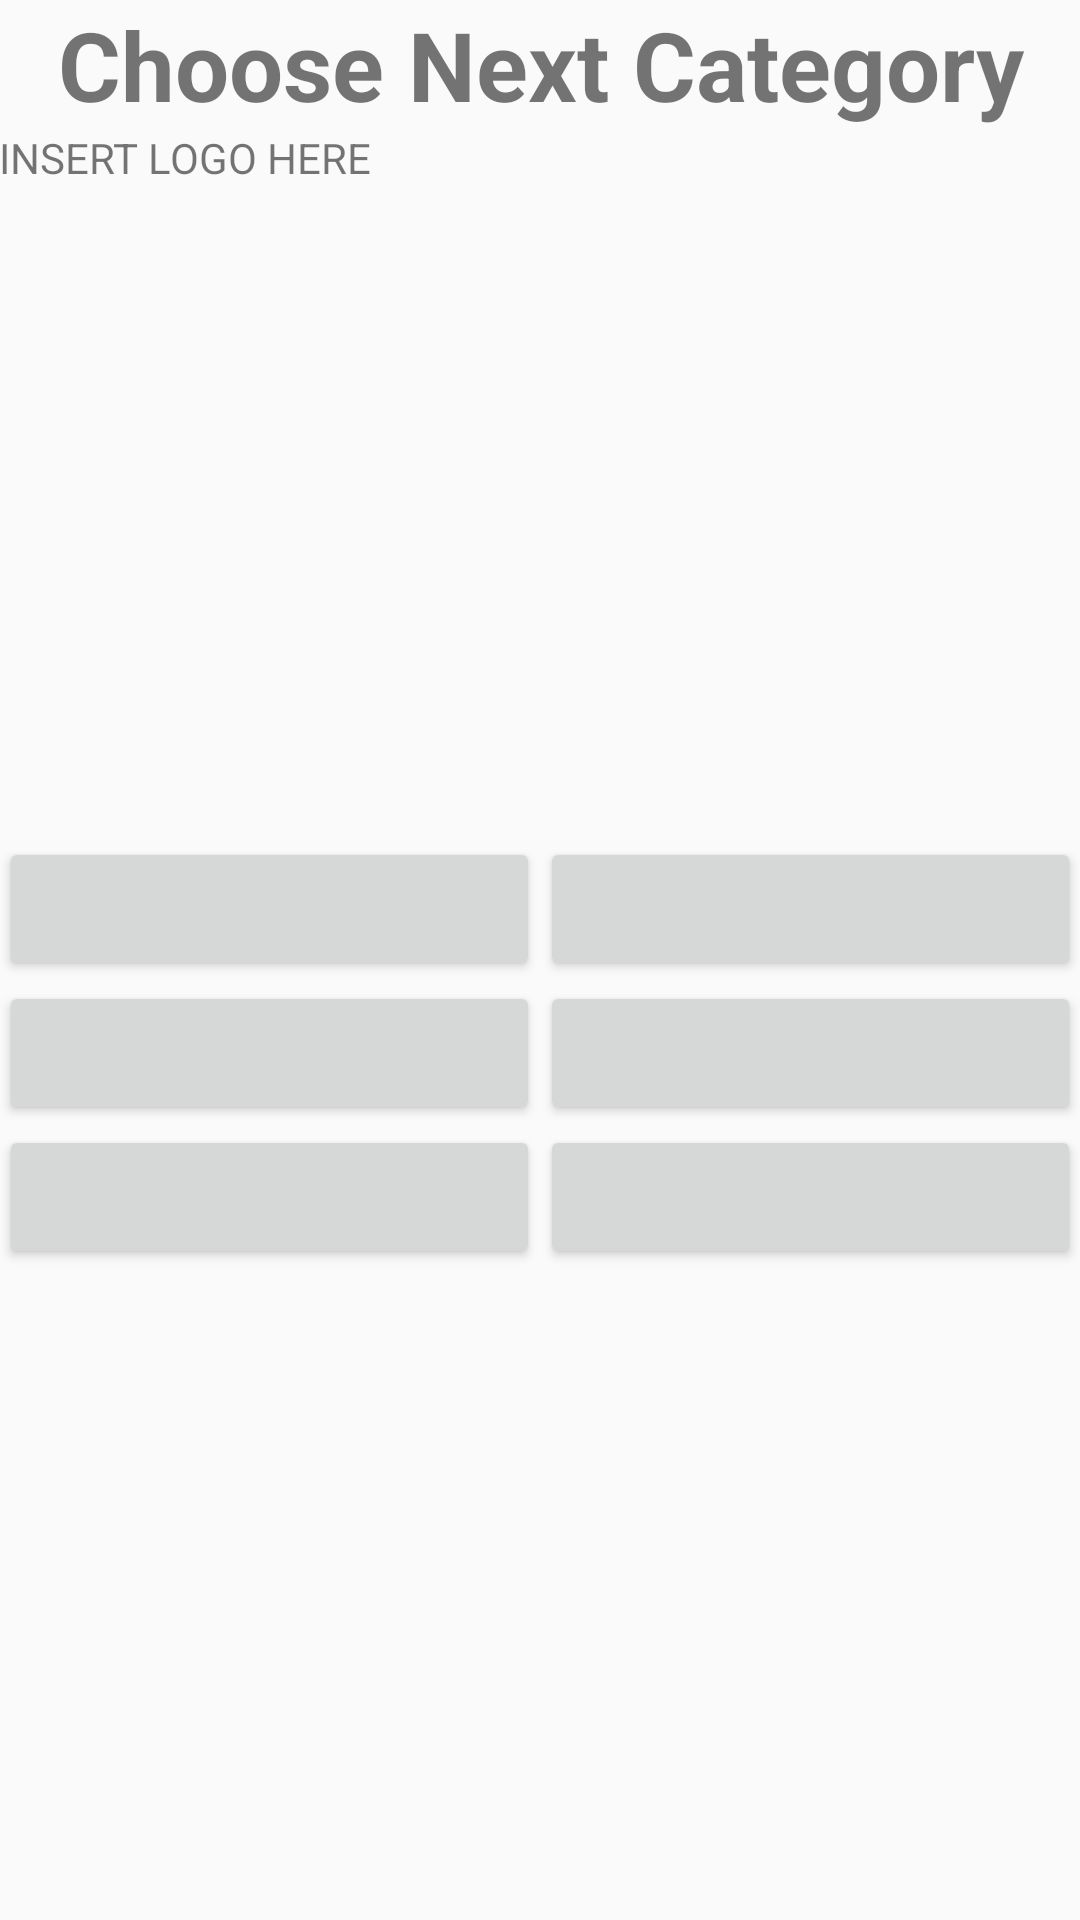

Here is an Android app screen rendered from its layout file. Give the layout XML and the strings, colors and styles it references.
<!-- AndroidManifest.xml: application theme AppTheme -->
<!-- res/layout/content_category.xml -->
<?xml version="1.0" encoding="utf-8"?>
<LinearLayout xmlns:android="http://schemas.android.com/apk/res/android"
    xmlns:app="http://schemas.android.com/apk/res-auto"
    xmlns:tools="http://schemas.android.com/tools"
    android:layout_width="match_parent"
    android:layout_height="match_parent"
    android:paddingBottom="@dimen/activity_vertical_margin"
    android:paddingLeft="@dimen/activity_horizontal_margin"
    android:paddingRight="@dimen/activity_horizontal_margin"
    android:paddingTop="@dimen/activity_vertical_margin"
    app:layout_behavior="@string/appbar_scrolling_view_behavior"
    tools:context="com.myapps.quizify.quizifyclient.game.CategoryActivity"
    tools:showIn="@layout/activity_category"

    android:baselineAligned="false"
    android:orientation="vertical"
    >
    <LinearLayout android:id="@+id/topBox"
        android:layout_width="match_parent"
        android:layout_height="wrap_content"
        android:orientation="vertical">
        <TextView
            android:layout_width="match_parent"
            android:layout_height="wrap_content"
            android:text="Choose Next Category"
            android:textStyle="bold"
            android:textSize="32dp"
            android:gravity="center_horizontal"
            />
        <TextView
            android:layout_width="match_parent"
            android:layout_height="match_parent"
            android:text="INSERT LOGO HERE"
            />

    </LinearLayout>
<LinearLayout
    android:layout_width="match_parent"
    android:layout_height="match_parent"
    >
    <RelativeLayout
            android:layout_gravity="center"
            android:layout_width="0dp"
            android:layout_height="wrap_content"
            android:layout_weight="1"

        >
        <Button android:id="@+id/btn1"
            android:layout_width="match_parent"
            android:layout_height="wrap_content" />
        <Button android:id="@+id/btn2"
            android:layout_width="match_parent"
            android:layout_height="wrap_content"
            android:layout_below="@id/btn1"
            />
        <Button android:id="@+id/btn3"
            android:layout_width="match_parent"
            android:layout_height="wrap_content"
            android:layout_below="@id/btn2"
            />

    </RelativeLayout>

    <RelativeLayout
        android:layout_gravity="center"
        android:layout_width="0dp"
        android:layout_height="wrap_content"
        android:layout_weight="1"
        >
        <Button android:id="@+id/btn4"
            android:layout_width="match_parent"
            android:layout_height="wrap_content"
            />
        <Button android:id="@+id/btn5"
            android:layout_width="match_parent"
            android:layout_height="wrap_content"
            android:layout_below="@id/btn4"
            />
        <Button android:id="@+id/btn6"
            android:layout_width="match_parent"
            android:layout_height="wrap_content"
            android:layout_below="@id/btn5"
            />
    </RelativeLayout>
</LinearLayout>

</LinearLayout>
<!-- res/layout/activity_category.xml (included above) -->
<?xml version="1.0" encoding="utf-8"?>
<LinearLayout
    xmlns:android="http://schemas.android.com/apk/res/android"
    xmlns:tools="http://schemas.android.com/tools"
    android:layout_width="match_parent"
    android:layout_height="match_parent"
    android:paddingBottom="@dimen/activity_vertical_margin"
    android:paddingLeft="@dimen/activity_horizontal_margin"
    android:paddingRight="@dimen/activity_horizontal_margin"
    android:paddingTop="@dimen/activity_vertical_margin"
    tools:context="com.myapps.quizify.quizifyclient.game.CategoryActivity"
    android:background="#000000"

    android:baselineAligned="false"
    android:orientation="vertical"
    >

    <ProgressBar android:id="@+id/category_process" style="?android:attr/progressBarStyleLarge"
        android:layout_width="wrap_content" android:layout_height="wrap_content"
        android:layout_marginBottom="8dp" android:visibility="gone"
        android:layout_gravity="center"/>

    <LinearLayout android:id="@+id/category_form"
        android:orientation="vertical"
        android:layout_width="match_parent"
        android:layout_height="match_parent">
        <LinearLayout android:id="@+id/topBox"
            android:layout_width="match_parent"
            android:layout_height="wrap_content"
            android:orientation="vertical">
            <TextView
                android:layout_width="match_parent"
                android:layout_height="wrap_content"
                android:text="Choose Next Category"
                android:textStyle="bold"
                android:textSize="32dp"
                android:gravity="center_horizontal"
                android:fontFamily="monospace"
                android:textColor="#ffffff"
                />
            <TextView
                android:layout_width="match_parent"
                android:layout_height="match_parent"
                android:text="INSERT LOGO HERE"
                />

        </LinearLayout>
        <LinearLayout
            android:layout_width="match_parent"
            android:layout_height="match_parent"
            android:orientation="vertical"
            android:gravity="center"
            >
                <Button android:id="@+id/btn1"
                    android:layout_width="match_parent"
                    android:layout_height="wrap_content" />
                <Button android:id="@+id/btn2"
                    android:layout_width="match_parent"
                    android:layout_height="wrap_content"
                    />
                <Button android:id="@+id/btn3"
                    android:layout_width="match_parent"
                    android:layout_height="wrap_content"
                    />

                <Button android:id="@+id/btn4"
                    android:layout_width="match_parent"
                    android:layout_height="wrap_content"
                    />
                <Button android:id="@+id/btn5"
                    android:layout_width="match_parent"
                    android:layout_height="wrap_content"
                    />
                <Button android:id="@+id/btn6"
                    android:layout_width="match_parent"
                    android:layout_height="wrap_content"

                    />
        </LinearLayout>
    </LinearLayout>
</LinearLayout>
<!-- resources referenced by this layout -->
<resources>
  <style name="AppTheme" parent="Theme.AppCompat.Light.DarkActionBar">
          
      </style>
</resources>
